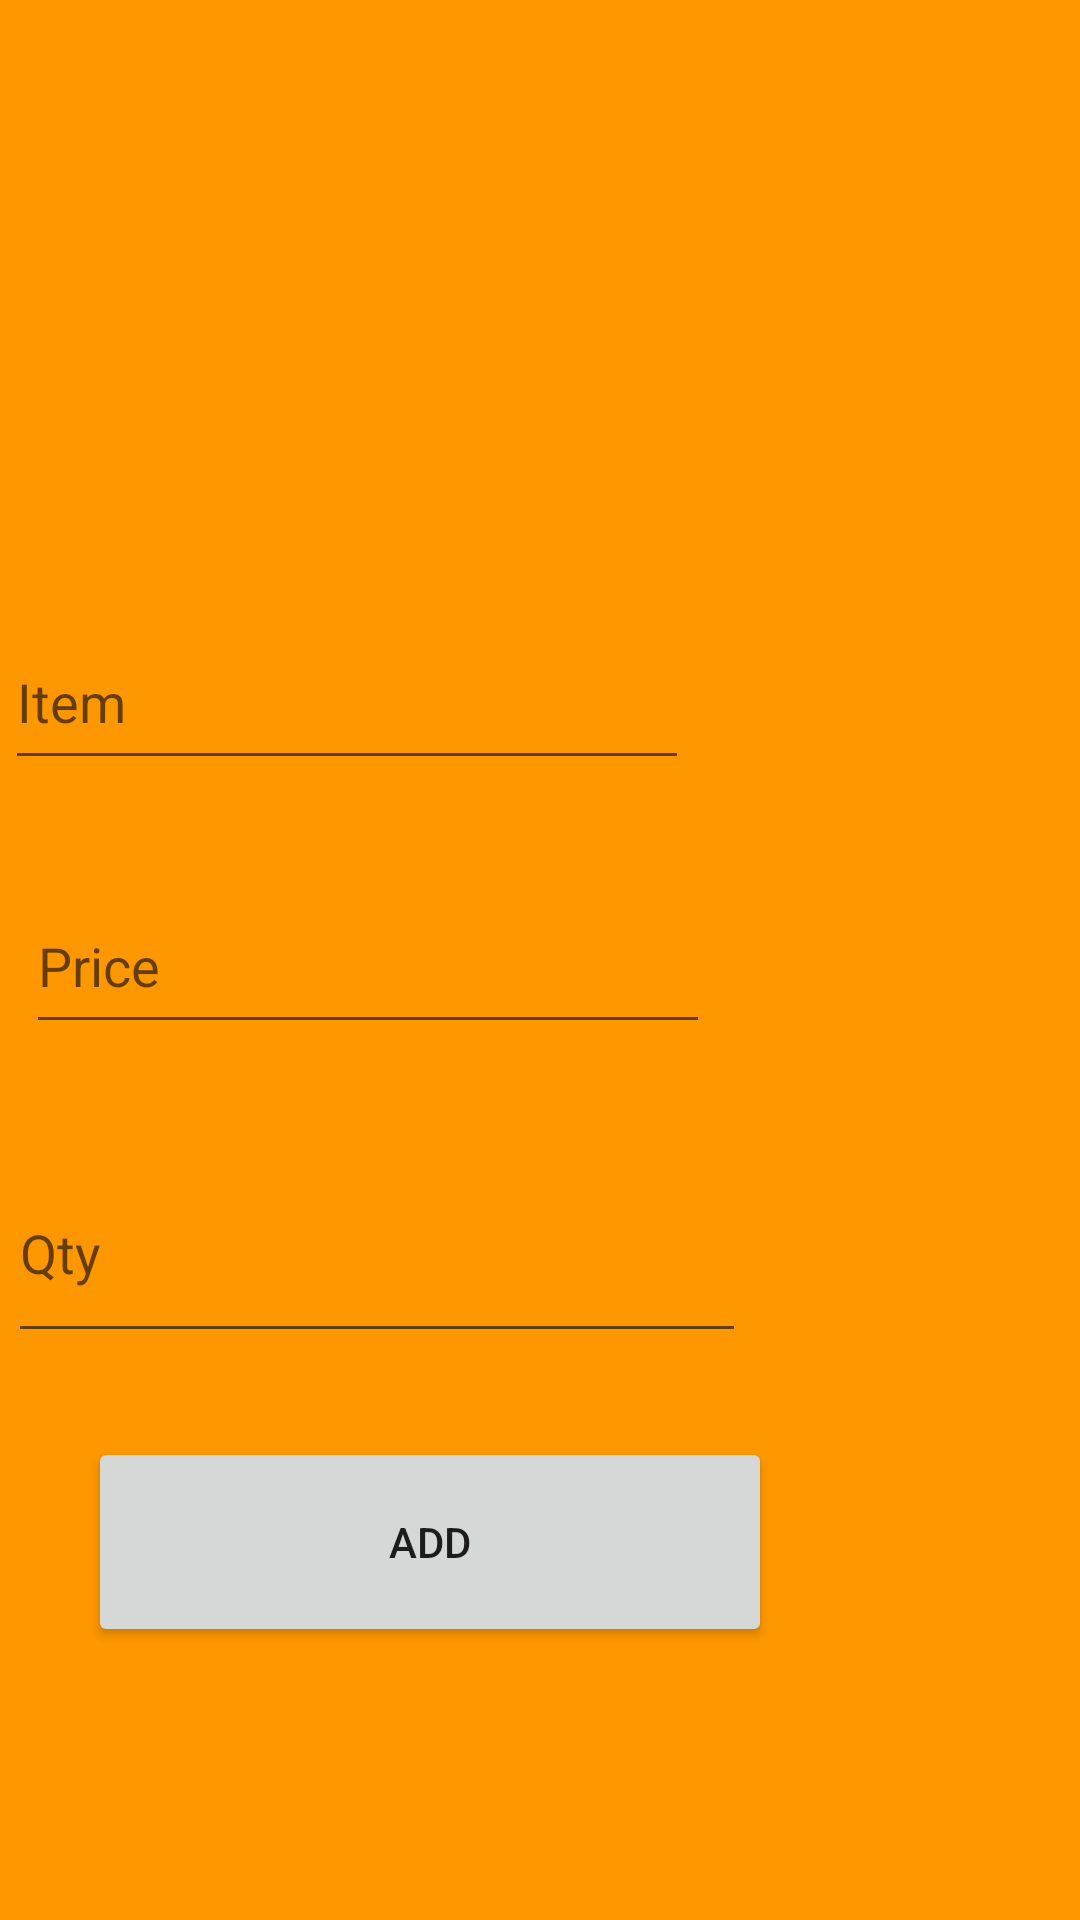

This screen was rendered from an Android layout file. Write that file and the resources it references.
<!-- AndroidManifest.xml: application theme Theme.FoodWaste -->
<!-- res/layout/activity_manager_inventory.xml -->
<?xml version="1.0" encoding="utf-8"?>
<androidx.constraintlayout.widget.ConstraintLayout xmlns:android="http://schemas.android.com/apk/res/android"
    xmlns:app="http://schemas.android.com/apk/res-auto"
    xmlns:tools="http://schemas.android.com/tools"
    android:layout_width="match_parent"
    android:layout_height="match_parent"
    android:background="#FF9800"
    tools:context=".ManagerInventory"
    tools:layout_editor_absoluteY="81dp">

    <TextView
        android:id="@+id/restaurantName"
        android:layout_width="274dp"
        android:layout_height="45dp"
        android:layout_marginStart="69dp"
        android:layout_marginTop="29dp"
        android:layout_marginEnd="69dp"
        android:text="@string/restName"
        android:textSize="20sp"
        app:layout_constraintEnd_toEndOf="parent"
        app:layout_constraintStart_toStartOf="parent"
        app:layout_constraintTop_toTopOf="parent" />

    <TextView
        android:id="@+id/restaurantLoc"
        android:layout_width="192dp"
        android:layout_height="37dp"
        android:layout_marginStart="122dp"
        android:layout_marginTop="30dp"
        android:layout_marginEnd="97dp"
        android:text="@string/restName"
        android:textSize="20sp"
        app:layout_constraintEnd_toEndOf="parent"
        app:layout_constraintStart_toStartOf="parent"
        app:layout_constraintTop_toBottomOf="@+id/restaurantName" />

    <EditText
        android:id="@+id/ItemName"
        android:layout_width="228dp"
        android:layout_height="55dp"
        android:layout_marginStart="48dp"
        android:layout_marginTop="64dp"
        android:layout_marginEnd="177dp"
        android:ems="10"
        android:hint="@string/Item1"
        android:importantForAutofill="no"
        android:inputType="textPersonName"
        app:layout_constraintEnd_toEndOf="parent"
        app:layout_constraintStart_toStartOf="parent"
        app:layout_constraintTop_toBottomOf="@+id/restaurantLoc"
        tools:ignore="TextContrastCheck" />

    <EditText
        android:id="@+id/ItemPrice"
        android:layout_width="228dp"
        android:layout_height="55dp"
        android:layout_marginStart="34dp"
        android:layout_marginTop="33dp"
        android:layout_marginEnd="149dp"
        android:ems="10"
        android:hint="@string/ItemPrice1"
        android:importantForAutofill="no"
        android:inputType="number"
        app:layout_constraintEnd_toEndOf="parent"
        app:layout_constraintStart_toStartOf="parent"
        app:layout_constraintTop_toBottomOf="@+id/ItemName"
        tools:ignore="TextContrastCheck" />

    <Button
        android:id="@+id/btnAdd"
        android:layout_width="228dp"
        android:layout_height="70dp"
        android:layout_marginStart="51dp"
        android:layout_marginTop="28dp"
        android:layout_marginEnd="168dp"
        android:text="@string/Add"
        app:layout_constraintEnd_toEndOf="parent"
        app:layout_constraintHorizontal_bias="0.25"
        app:layout_constraintStart_toStartOf="parent"
        app:layout_constraintTop_toBottomOf="@+id/ItemQty" />

    <EditText
        android:id="@+id/ItemQty"
        android:layout_width="246dp"
        android:layout_height="70dp"
        android:layout_marginStart="36dp"
        android:layout_marginTop="33dp"
        android:layout_marginEnd="145dp"
        android:ems="10"
        android:hint="@string/qty"
        android:inputType="number"
        app:layout_constraintEnd_toEndOf="parent"
        app:layout_constraintStart_toStartOf="parent"
        app:layout_constraintTop_toBottomOf="@+id/ItemPrice"
        tools:ignore="TextContrastCheck"
        android:importantForAutofill="no" />

</androidx.constraintlayout.widget.ConstraintLayout>
<!-- resources referenced by this layout -->
<resources>
  <string name="Add">Add</string>
  <string name="Item1">Item</string>
  <string name="ItemPrice1">Price</string>
  <string name="qty">Qty</string>
  <string name="restName" />
  <style name="Theme.FoodWaste" parent="Theme.MaterialComponents.DayNight.DarkActionBar">
          
          <item name="colorPrimary">#FFC800</item>
          <item name="colorPrimaryVariant">@color/black</item>
          <item name="colorOnPrimary">@color/black</item>
          
          <item name="colorSecondary">@color/teal_200</item>
          <item name="colorSecondaryVariant">@color/teal_700</item>
          <item name="colorOnSecondary">@color/black</item>
          
          <item name="android:statusBarColor">?attr/colorPrimaryVariant</item>
          
      </style>
  <!-- not gathered from this repository: default colours our renderer supplied (Android Studio template values) -->
  <color name="teal_200">#FF03DAC5</color>
  <color name="teal_700">#FF018786</color>
  <color name="black">#FF000000</color>
</resources>
